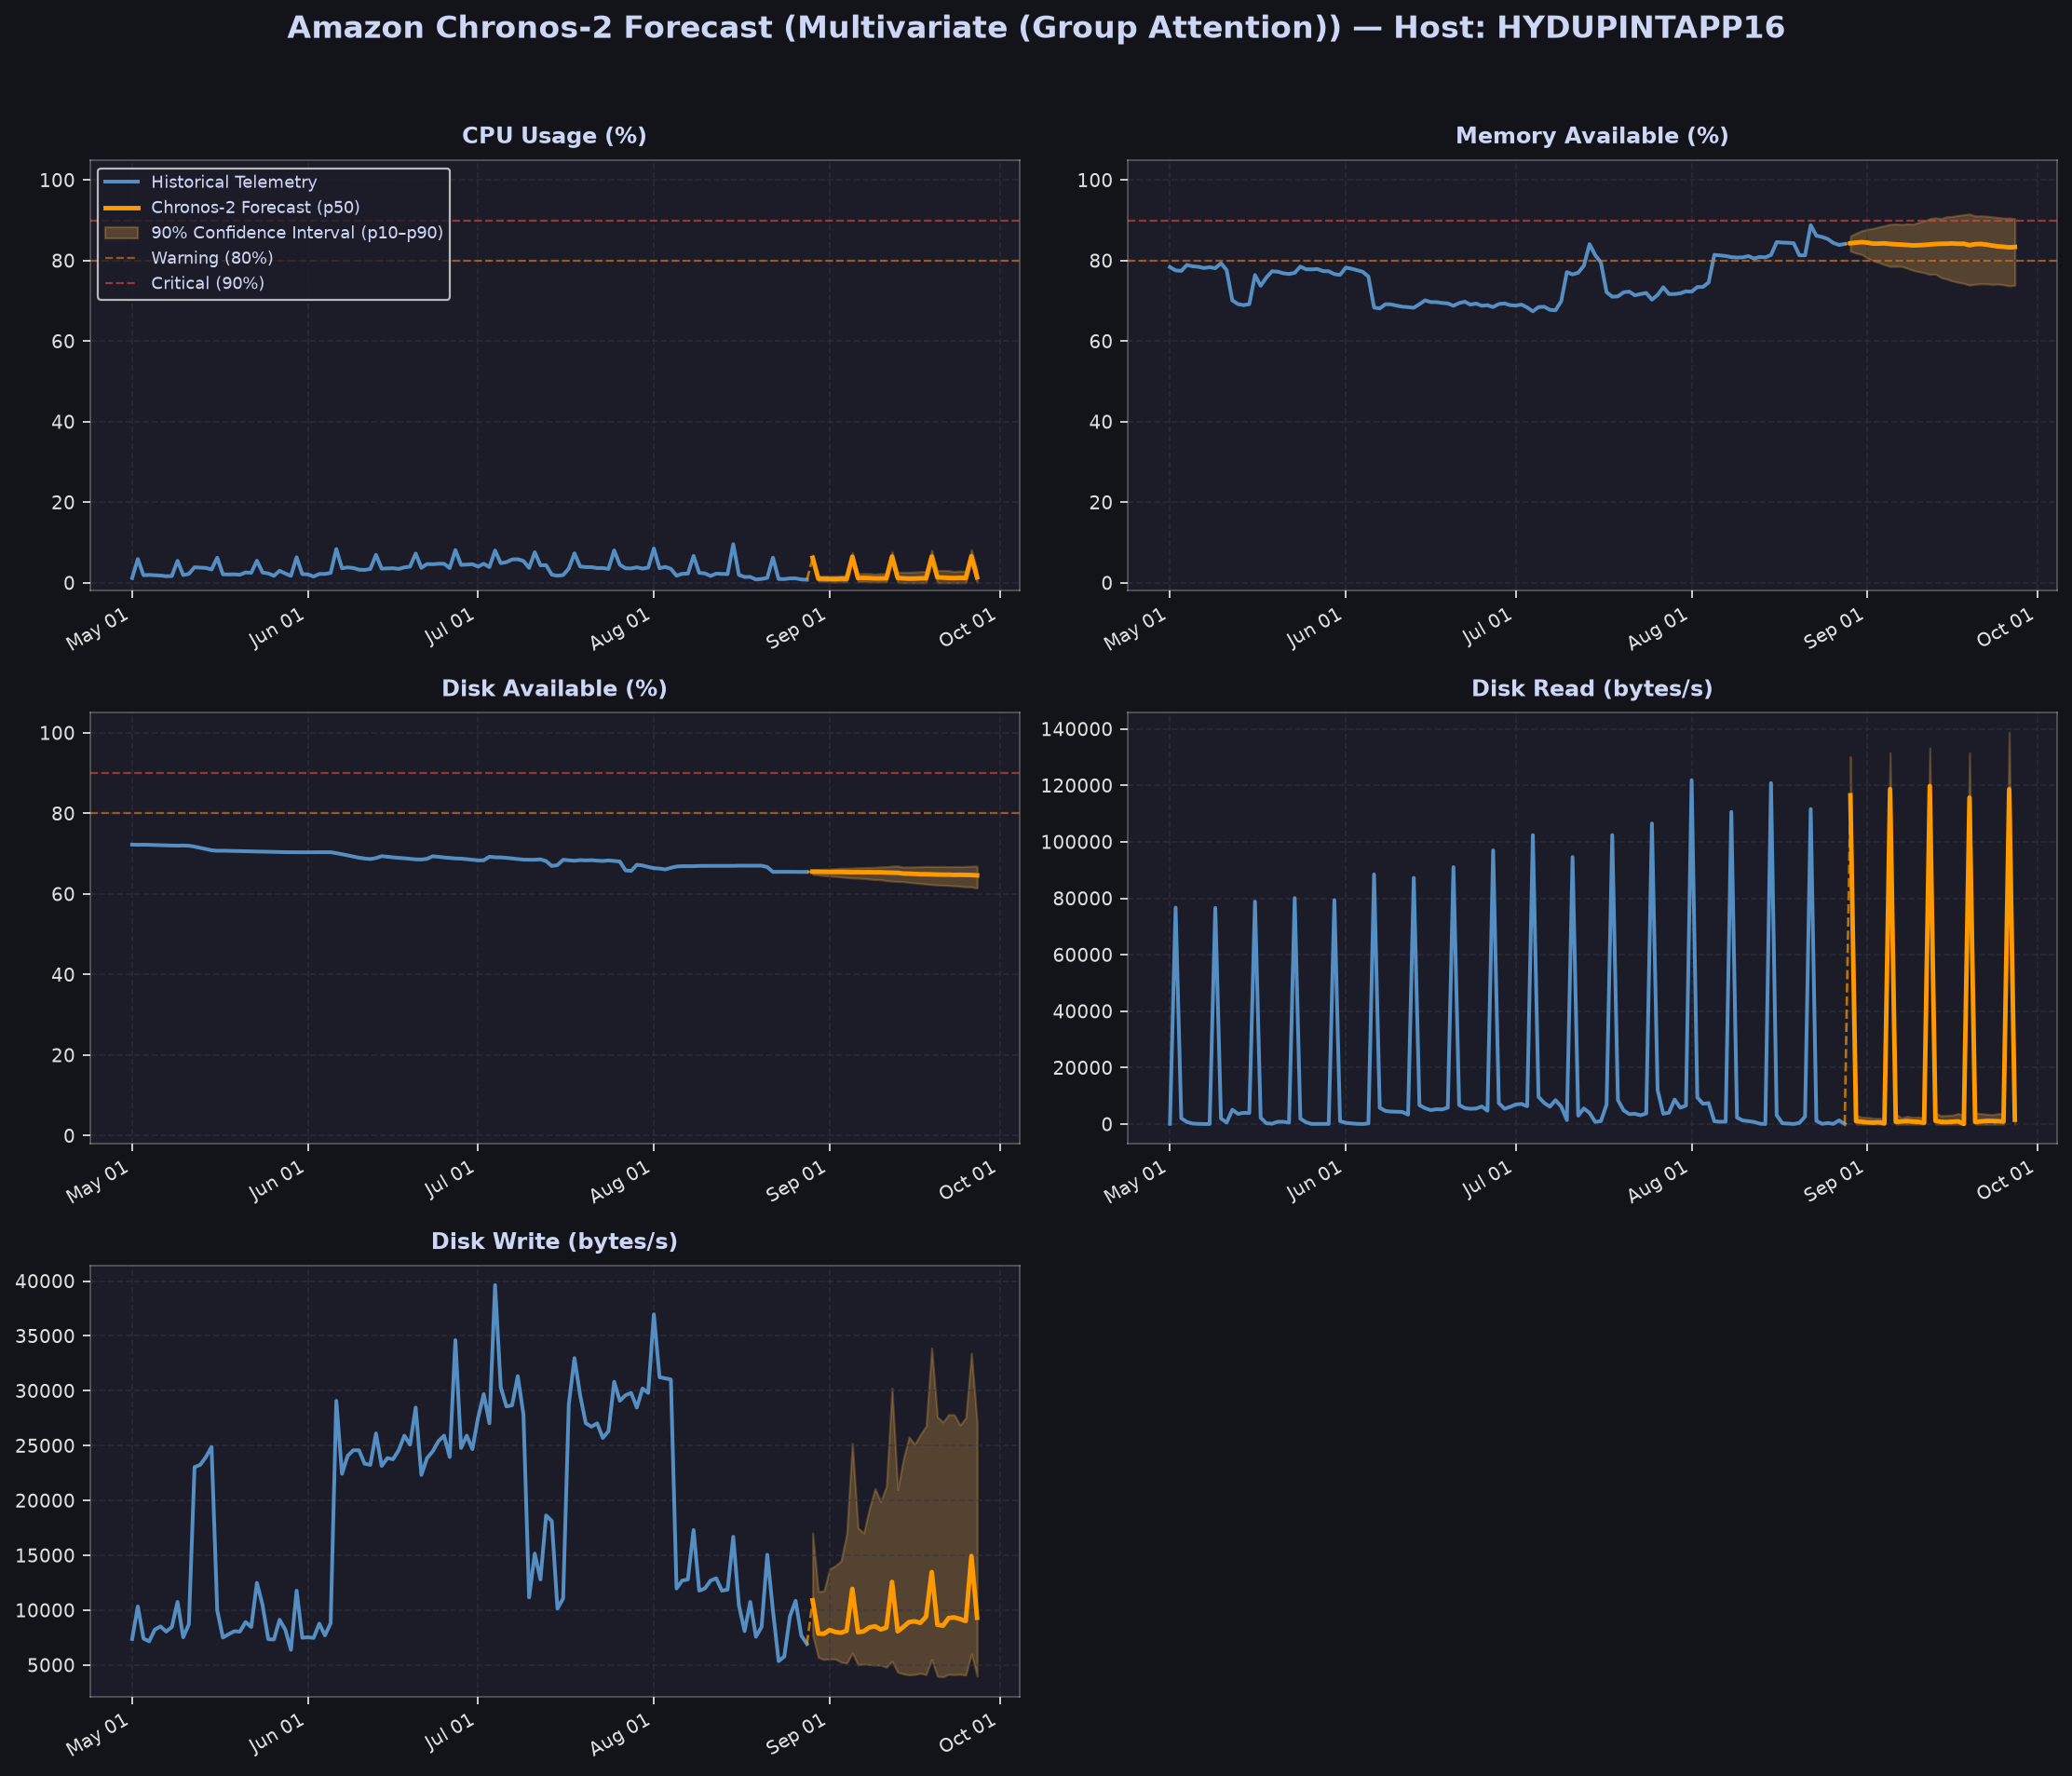

The file beside this chart, header and first rows:
ds, cpu_pct_yhat, cpu_pct_yhat_lower, cpu_pct_yhat_upper, memory_pct_yhat, memory_pct_yhat_lower, memory_pct_yhat_upper, disk_pct_yhat, disk_pct_yhat_lower, disk_pct_yhat_upper, disk_read_bytes_yhat, disk_read_bytes_yhat_lower, disk_read_bytes_yhat_upper, disk_write_bytes_yhat, disk_write_bytes_yhat_lower, disk_write_bytes_yhat_upper, host
2026-08-29, 6.195, 5.37, 6.887, 84.3, 82.34, 86.1, 65.54, 64.88, 66.01, 116480, 106082, 130214, 10902, 7748, 17041, HYDUPINTAPP16
2026-08-30, 1.013, 0.3742, 1.698, 84.45, 81.82, 86.79, 65.52, 64.74, 66.06, 1023, 0.0, 3186, 7871, 5681, 11695, HYDUPINTAPP16
2026-08-31, 1.005, 0.308, 1.737, 84.57, 81.51, 87.41, 65.49, 64.56, 66.12, 840, 0.0, 2412, 7848, 5506, 11763, HYDUPINTAPP16
2026-09-01, 0.9479, 0.2292, 1.687, 84.44, 80.61, 87.78, 65.44, 64.47, 66.2, 620.9, 0.0, 2418, 8190, 5555, 13762, HYDUPINTAPP16
2026-09-02, 0.9228, 0.1715, 1.662, 84.21, 79.96, 87.98, 65.45, 64.34, 66.26, 503.9, 0.0, 2048, 8014, 5545, 14051, HYDUPINTAPP16
2026-09-03, 1.018, 0.2432, 1.766, 84.2, 79.53, 88.34, 65.45, 64.21, 66.38, 629.6, 0.0, 2016, 7944, 5271, 14486, HYDUPINTAPP16
2026-09-04, 0.963, 0.1745, 1.8, 84.28, 79, 88.65, 65.42, 64.08, 66.38, 241.9, 0.0, 1872, 8125, 5159, 16939, HYDUPINTAPP16
2026-09-05, 6.467, 5.339, 7.519, 84.13, 78.53, 89, 65.39, 63.98, 66.44, 118675, 106211, 131561, 11941, 6104, 25204, HYDUPINTAPP16
2026-09-06, 1.163, 0.2302, 2.284, 84.02, 78.57, 89.07, 65.41, 63.92, 66.49, 805.7, 0.0, 3593, 7991, 5018, 17504, HYDUPINTAPP16
2026-09-07, 1.223, 0.3266, 2.293, 83.97, 78.57, 88.96, 65.39, 63.84, 66.53, 906.8, 0.0, 2223, 8071, 5072, 17022, HYDUPINTAPP16
2026-09-08, 1.162, 0.1874, 2.283, 83.87, 78.1, 89.13, 65.42, 63.7, 66.57, 1094, 0.0, 2771, 8427, 5037, 19265, HYDUPINTAPP16
2026-09-09, 1.07, 0.1614, 2.125, 83.76, 77.59, 89.02, 65.37, 63.58, 66.6, 863.7, 0.0, 2357, 8532, 5004, 21076, HYDUPINTAPP16
2026-09-10, 1.087, 0.1791, 2.274, 83.81, 77.25, 89.45, 65.38, 63.54, 66.73, 781, 0.0, 2522, 8239, 4986, 19909, HYDUPINTAPP16
2026-09-11, 1.113, 0.1793, 2.233, 83.88, 76.99, 89.89, 65.31, 63.3, 66.76, 456.3, 0.0, 2119, 8408, 4803, 21292, HYDUPINTAPP16
2026-09-12, 6.52, 5.124, 7.777, 83.99, 76.56, 90.4, 65.27, 63.16, 66.9, 119767, 104434, 133220, 12576, 5342, 30238, HYDUPINTAPP16
2026-09-13, 1.206, 0.07486, 2.652, 84.1, 76.67, 90.62, 65.24, 63.11, 66.94, 1148, 0.0, 3853, 8075, 4351, 20995, HYDUPINTAPP16
2026-09-14, 1.107, 0.0, 2.616, 84.16, 75.76, 90.44, 65.07, 63.06, 66.68, 767.6, 0.0, 2959, 8475, 4189, 23767, HYDUPINTAPP16
2026-09-15, 1.028, 0.0, 2.636, 84.19, 75.4, 90.89, 65.03, 62.86, 66.69, 703.4, 0.0, 3101, 8919, 4100, 25793, HYDUPINTAPP16
2026-09-16, 1.042, 0.0, 2.666, 84.25, 74.93, 90.95, 64.97, 62.73, 66.72, 839.2, 0.0, 3161, 8980, 4148, 25121, HYDUPINTAPP16
2026-09-17, 1.117, 0.0, 2.781, 84.16, 74.6, 91.21, 64.9, 62.6, 66.76, 957.8, 0.0, 3790, 8844, 4241, 26022, HYDUPINTAPP16
2026-09-18, 1.105, 0.0, 2.806, 84.18, 74.35, 91.38, 64.9, 62.45, 66.83, 47.47, 0.0, 3008, 9407, 4128, 26776, HYDUPINTAPP16
2026-09-19, 6.509, 5.02, 8.122, 83.82, 73.89, 91.55, 64.86, 62.34, 66.8, 115619, 100789, 131483, 13476, 5508, 33896, HYDUPINTAPP16
2026-09-20, 1.343, 0.0, 3.04, 84.07, 74.14, 91.08, 64.81, 62.22, 66.77, 770.1, 0.0, 3966, 8676, 3983, 27617, HYDUPINTAPP16
2026-09-21, 1.285, 0.0, 3.086, 84.11, 74.23, 91.09, 64.78, 62.17, 66.81, 951.9, 0.0, 3709, 8591, 3919, 27144, HYDUPINTAPP16
2026-09-22, 1.204, 0.0, 3.016, 83.96, 74.21, 91.02, 64.78, 62.1, 66.75, 1114, 0.0, 3516, 9293, 4159, 27837, HYDUPINTAPP16
2026-09-23, 1.167, 0.0, 2.808, 83.73, 74.11, 90.86, 64.72, 62.03, 66.79, 1110, 0.0, 3352, 9341, 4119, 27803, HYDUPINTAPP16
2026-09-24, 1.231, 0.0, 2.946, 83.52, 74.16, 90.7, 64.76, 61.91, 66.78, 1029, 0.0, 3703, 9192, 4165, 26864, HYDUPINTAPP16
2026-09-25, 1.169, 0.0, 2.836, 83.42, 73.99, 90.53, 64.71, 61.76, 66.81, 878.8, 0.0, 3787, 9011, 4078, 27527, HYDUPINTAPP16
2026-09-26, 6.593, 5.029, 8.234, 83.27, 73.71, 90.57, 64.7, 61.75, 66.9, 118636, 102730, 138812, 14943, 6030, 33426, HYDUPINTAPP16
2026-09-27, 1.368, 0.0, 3.227, 83.37, 73.88, 90.37, 64.6, 61.47, 66.89, 1538, 0.0, 6112, 9310, 3991, 27114, HYDUPINTAPP16
